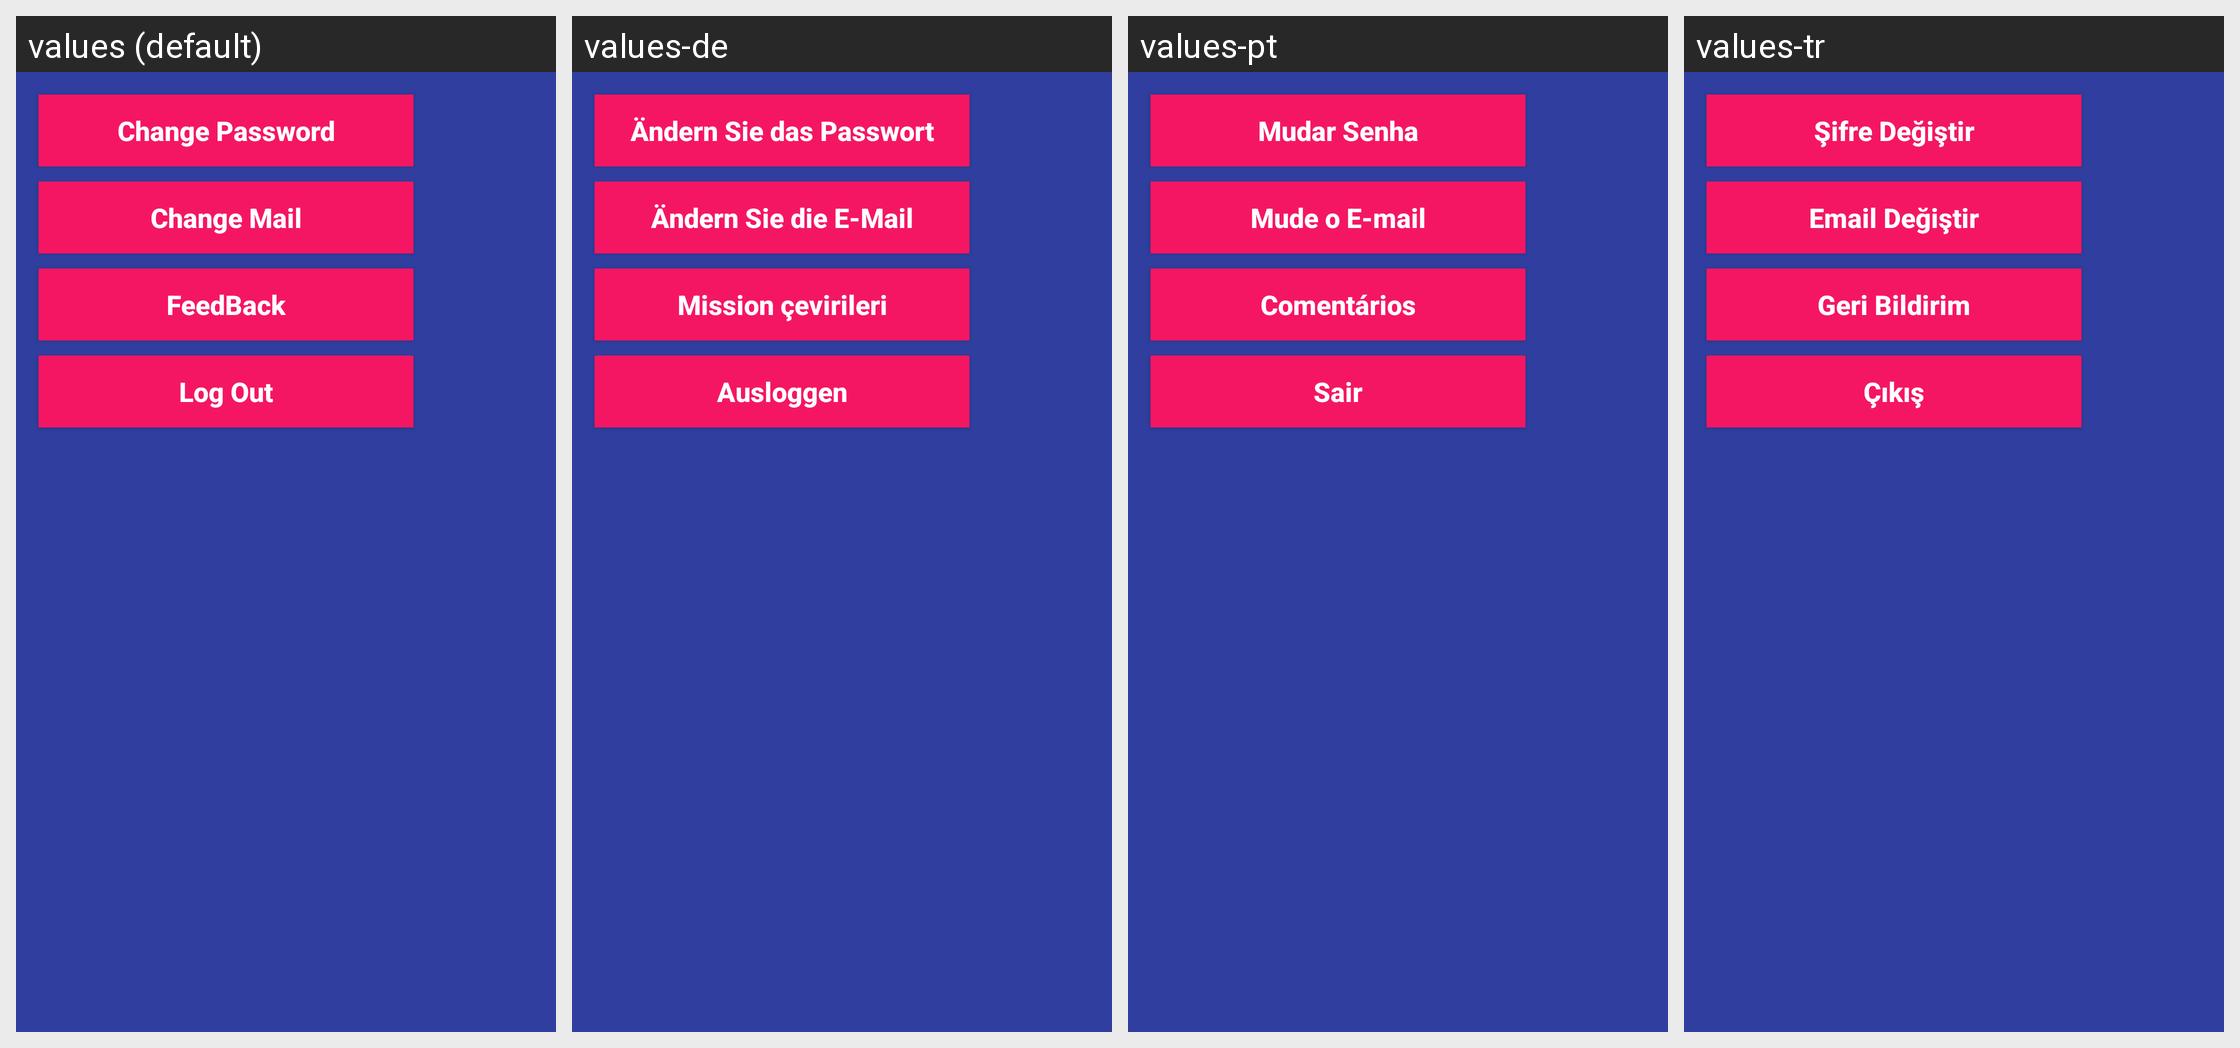

Locale-by-locale string values for the Android screen shown in this grid:
Android screen res/layout/fragment_options.xml rendered under 4 locales, left to right: values (default), values-de, values-pt, values-tr. Device: Nexus 5 (rendered at 1080×1920; each locale shown at half size, 540×960, under a caption strip naming it); theme AppTheme.
Other locales in the repository, not shown: values-pl.
Strings drawn on this screen, with the default value and each locale's value (text and hints the layout hard-codes, and strings that could not be matched under every locale, appear in the picture but are not listed):

change_pass
  values: Change Password
  values-de: Ändern Sie das Passwort
  values-pt: Mudar Senha
  values-tr: Şifre Değiştir

change_mail
  values: Change Mail
  values-de: Ändern Sie die E-Mail
  values-pt: Mude o E-mail
  values-tr: Email Değiştir

send_mail_bug
  values: FeedBack
  values-de: Mission çevirileri
  values-pt: Comentários
  values-tr: Geri Bildirim

log_out
  values: Log Out
  values-de: Ausloggen
  values-pt: Sair
  values-tr: Çıkış
